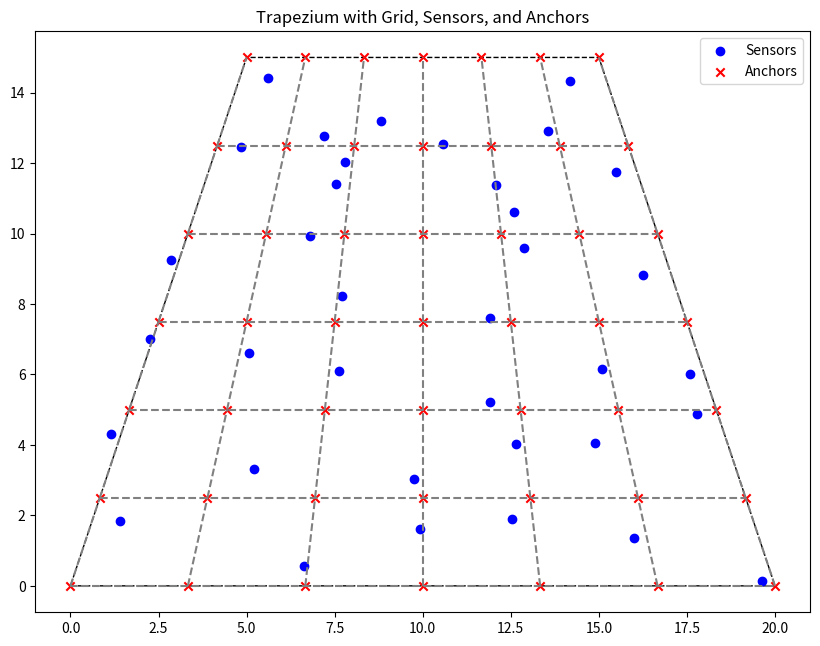

Python code for this plot:
import random
import matplotlib.pyplot as plt

def generate_random_points_in_trapezium(bottom_base, top_base, height, num_rows, num_cols):
    """
    Generate random points within each grid cell of a trapezium.
    """
    points = []
    step_y = height / num_rows

    for i in range(num_rows):
        current_base = bottom_base - i * (bottom_base - top_base) / num_rows
        step_x = current_base / num_cols
        start_x = (bottom_base - current_base) / 2  # Center-align the row

        for j in range(num_cols):
            x = random.uniform(start_x + j * step_x, start_x + (j + 1) * step_x)
            y = random.uniform(i * step_y, (i + 1) * step_y)
            points.append((x, y))

    return points


def generate_anchor_points(bottom_base, top_base, height, num_rows, num_cols):
    """
    Generate anchor points in a grid structure over the trapezium.
    """
    step_y = height / num_rows
    anchors = []

    for i in range(num_rows + 1):
        current_base = bottom_base - i * (bottom_base - top_base) / num_rows
        step_x = current_base / num_cols
        start_x = (bottom_base - current_base) / 2  # Center-align the row

        for j in range(num_cols + 1):
            x = start_x + j * step_x
            y = i * step_y
            anchors.append((x, y))

    return anchors


def plot_trapezium_with_grid(bottom_base, top_base, height, num_rows, num_cols, points, anchors):
    """
    Plot the trapezium with grid lines, sensors, and anchors.
    """
    fig, ax = plt.subplots(figsize=(10, 8))
    ax.set_aspect('equal')

    trapezium = [
        (0, 0),
        (bottom_base, 0),
        ((bottom_base - top_base) / 2 + top_base, height),
        ((bottom_base - top_base) / 2, height),
    ]

    # Draw the trapezium outline
    ax.add_patch(plt.Polygon(trapezium, fill=False, linestyle="--", edgecolor="black"))

    # Draw grid lines
    step_y = height / num_rows
    for i in range(num_rows + 1):
        current_base = bottom_base - i * (bottom_base - top_base) / num_rows
        step_x = current_base / num_cols
        start_x = (bottom_base - current_base) / 2

        # Draw horizontal lines
        if i < num_rows:
            ax.plot(
                [start_x, start_x + current_base], [i * step_y, i * step_y], color="gray", linestyle="--"
            )

        # Draw vertical lines
        for j in range(num_cols + 1):
            x = start_x + j * step_x
            if i < num_rows:
                next_base = bottom_base - (i + 1) * (bottom_base - top_base) / num_rows
                next_step_x = next_base / num_cols
                next_start_x = (bottom_base - next_base) / 2
                ax.plot(
                    [x, next_start_x + j * next_step_x],
                    [i * step_y, (i + 1) * step_y],
                    color="gray",
                    linestyle="--",
                )

    # Plot sensors (points)
    px, py = zip(*points)
    ax.scatter(px, py, color="blue", label="Sensors")

    # Plot anchors
    ax.scatter(*zip(*anchors), color="red", label="Anchors", marker="x")

    ax.legend()
    ax.set_title("Trapezium with Grid, Sensors, and Anchors")
    plt.show()


# Parameters
bottom_base = 20
top_base = 10
height = 15
num_rows = 6
num_cols = 6

# Generate random points (sensors) in the trapezium
points = generate_random_points_in_trapezium(bottom_base, top_base, height, num_rows, num_cols)

# Generate anchors in a grid structure
anchors = generate_anchor_points(bottom_base, top_base, height, num_rows, num_cols)

# Plot trapezium with grid, sensors, and anchors
plot_trapezium_with_grid(bottom_base, top_base, height, num_rows, num_cols, points, anchors)
